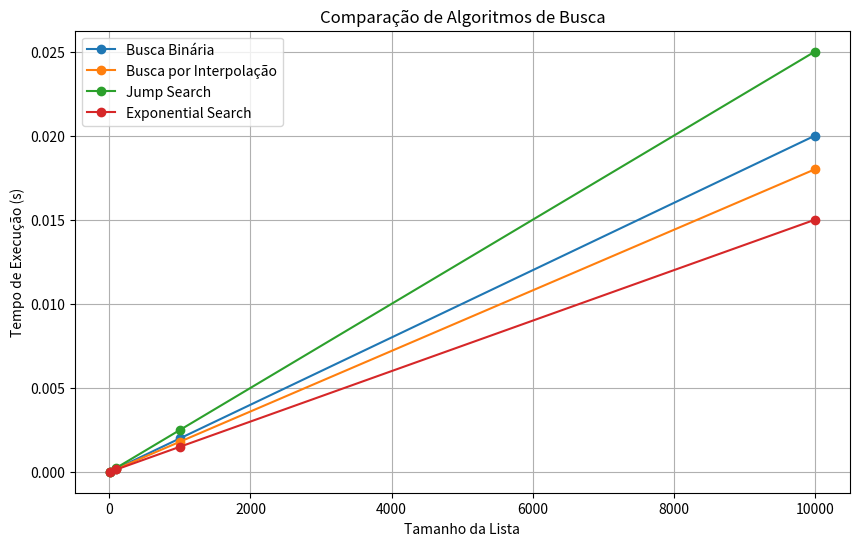

Write Python code to recreate this figure.
import matplotlib.pyplot as plt

algoritmos = ['Busca Binária', 'Busca por Interpolação', 'Jump Search', 'Exponential Search']
tempos = [0.002, 0.0018, 0.0025, 0.0015]
tamanhos = [10, 100, 1000, 10000]

plt.figure(figsize=(10, 6))
for i, algoritmo in enumerate(algoritmos):
    tempos_escala = [tempo * (tam / 1000) for tempo, tam in zip([tempos[i]] * len(tamanhos), tamanhos)]
    plt.plot(tamanhos, tempos_escala, marker='o', label=algoritmo)

plt.title('Comparação de Algoritmos de Busca')
plt.xlabel('Tamanho da Lista')
plt.ylabel('Tempo de Execução (s)')
plt.legend()
plt.grid(True)
plt.show()
